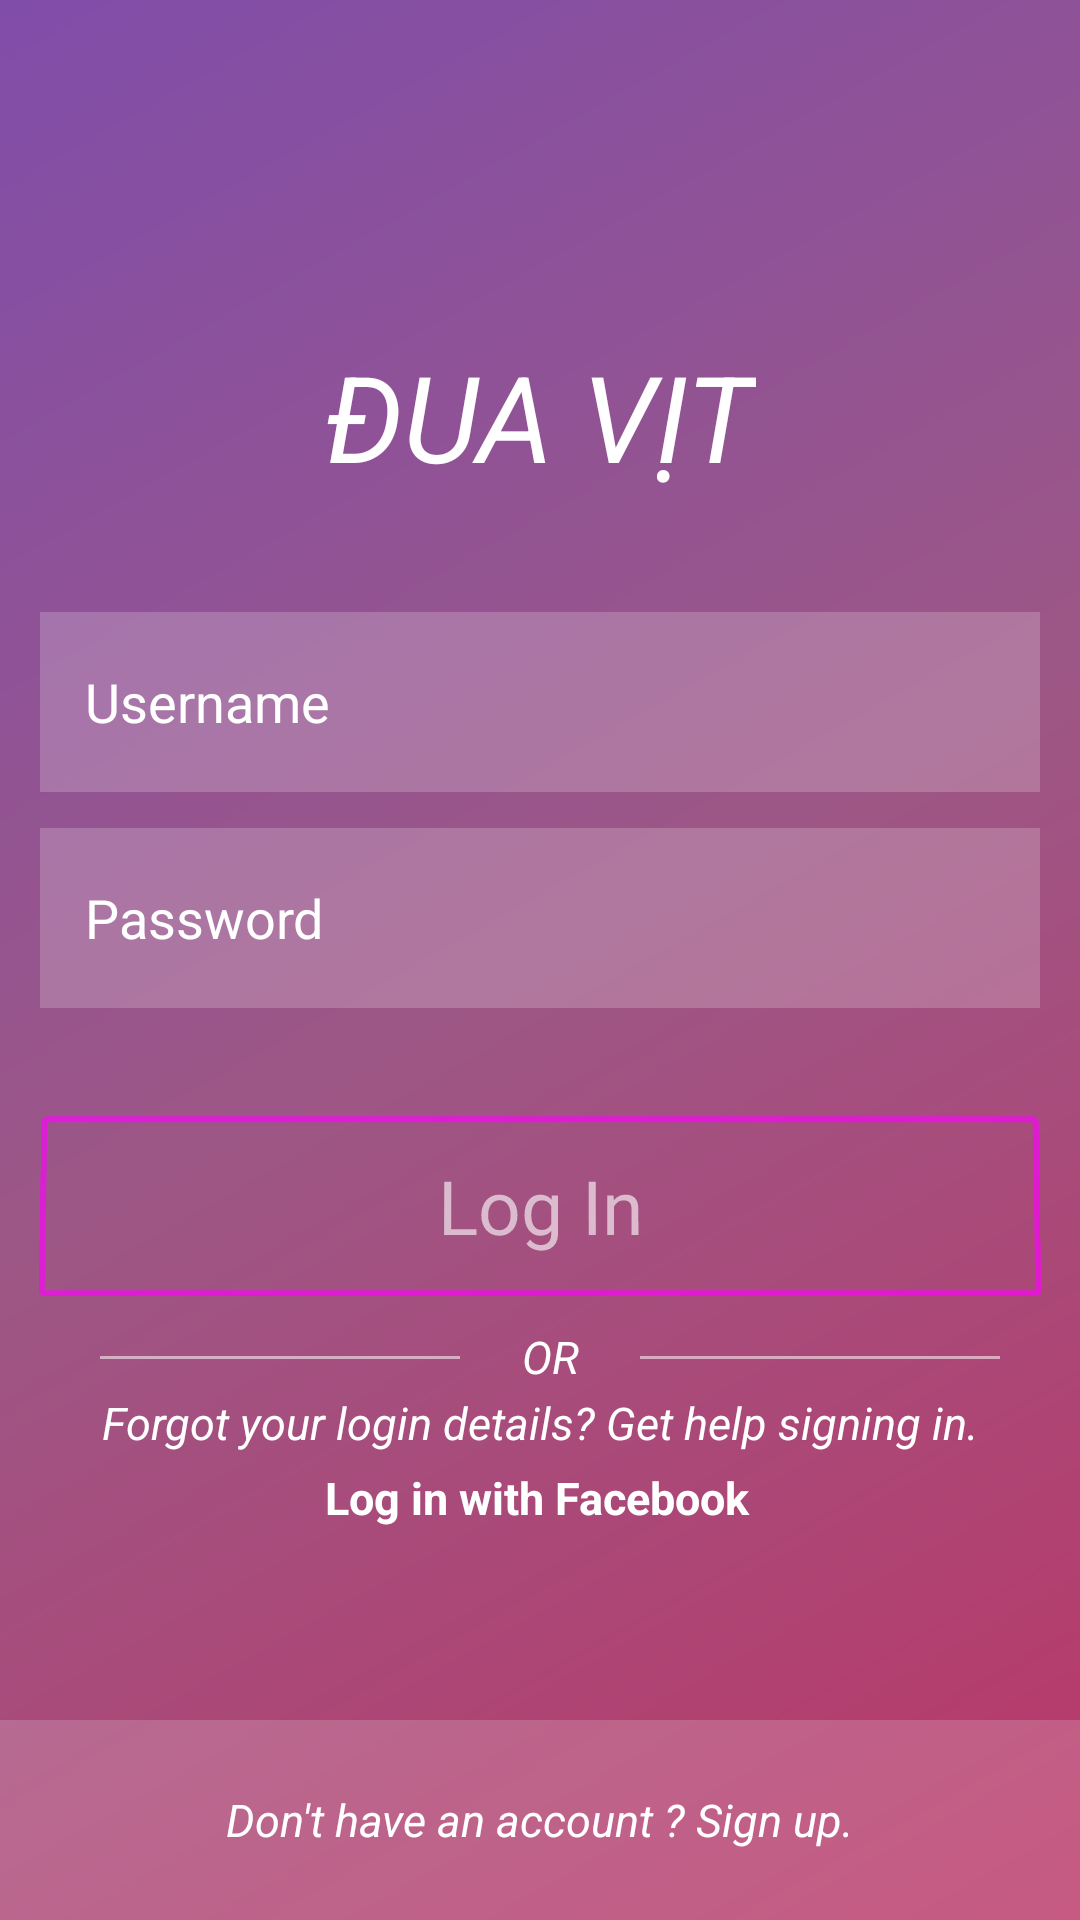

Layout XML and referenced resources for this Android screen:
<!-- AndroidManifest.xml: application theme Theme.GameDua -->
<!-- res/layout/activity_main.xml -->
<?xml version="1.0" encoding="utf-8"?>
<androidx.constraintlayout.widget.ConstraintLayout xmlns:android="http://schemas.android.com/apk/res/android"
    xmlns:app="http://schemas.android.com/apk/res-auto"
    xmlns:tools="http://schemas.android.com/tools"
    android:layout_width="match_parent"
    android:layout_height="match_parent"
    android:background="@drawable/gradient"
    tools:context=".MainActivity">

    <TextView
        android:id="@+id/textView7"
        android:layout_width="wrap_content"
        android:layout_height="wrap_content"
        android:layout_marginTop="112dp"
        android:text="ĐUA VỊT"
        android:textColor="#FFF"
        android:textSize="40dp"
        android:textStyle="italic"
        app:layout_constraintEnd_toEndOf="parent"
        app:layout_constraintHorizontal_bias="0.5"
        app:layout_constraintStart_toStartOf="parent"
        app:layout_constraintTop_toTopOf="parent" />


    <EditText
        android:id="@+id/usernameEditText"
        android:layout_width="1000px"
        android:layout_height="60dp"
        android:layout_marginTop="204dp"
        android:background="#32FFFFFF"
        android:backgroundTint="#ffffff"
        android:ems="10"
        android:hint="Username"
        android:inputType="text"
        android:paddingStart="15dp"
        android:textColor="#ffffff"
        android:textColorHint="#ffffff"
        app:layout_constraintEnd_toEndOf="parent"
        app:layout_constraintHorizontal_bias="0.5"
        app:layout_constraintStart_toStartOf="parent"
        app:layout_constraintTop_toTopOf="parent" />

    <EditText
        android:id="@+id/passwordEditText"
        android:layout_width="1000px"
        android:layout_height="60dp"
        android:layout_marginTop="276dp"
        android:background="#32FFFFFF"
        android:backgroundTint="#ffffff"
        android:ems="10"
        android:hint="Password"
        android:inputType="textPassword"
        android:paddingStart="15dp"
        android:textColor="#ffffff"
        android:textColorHint="#ffffff"
        app:layout_constraintEnd_toEndOf="parent"
        app:layout_constraintHorizontal_bias="0.5"
        app:layout_constraintStart_toStartOf="parent"
        app:layout_constraintTop_toTopOf="parent" />

    <Button
        android:id="@+id/loginButton"
        style="@style/Widget.Material3.Button.TonalButton"
        android:layout_width="1000px"
        android:layout_height="60dp"
        android:layout_marginTop="372dp"
        android:background="@drawable/button_border"
        android:backgroundTint="#409E2D"
        android:rotationX="1"
        android:text="Log In"
        android:textAppearance="@style/TextAppearance.AppCompat.Display1"
        android:textColor="#9CFFFFFF"
        android:textSize="25sp"
        app:layout_constraintEnd_toEndOf="parent"
        app:layout_constraintHorizontal_bias="0.5"
        app:layout_constraintStart_toStartOf="parent"
        app:layout_constraintTop_toTopOf="parent"
        tools:ignore="MissingConstraints" />

    <LinearLayout
        android:id="@+id/linearLayout"
        android:layout_width="300dp"
        android:layout_height="20dp"
        android:gravity="center_horizontal"
        android:weightSum="10"
        app:layout_constraintBottom_toBottomOf="parent"
        app:layout_constraintEnd_toEndOf="parent"
        app:layout_constraintHorizontal_bias="0.558"
        app:layout_constraintStart_toStartOf="parent"
        app:layout_constraintTop_toTopOf="parent"
        app:layout_constraintVertical_bias="0.713"
        tools:ignore="MissingConstraints">

        <View
            android:id="@+id/line1"
            android:layout_width="match_parent"
            android:layout_height="1sp"
            android:layout_marginTop="10dp"
            android:layout_weight="3"
            android:background="#8AFFFFFF"
            app:layout_constraintVertical_bias="0.5" />

        <TextView
            android:id="@+id/textView10"
            android:layout_width="match_parent"
            android:layout_height="wrap_content"
            android:layout_weight="4"
            android:gravity="center"
            android:text="OR"
            android:textColor="#FFF"
            android:textSize="15dp"
            android:textStyle="italic"
            app:layout_constraintEnd_toEndOf="parent"
            app:layout_constraintHorizontal_bias="0.5"
            app:layout_constraintStart_toStartOf="parent"
            app:layout_constraintTop_toTopOf="parent" />

        <View
            android:id="@+id/line2"
            android:layout_width="match_parent"
            android:layout_height="1sp"
            android:layout_marginTop="10dp"
            android:layout_weight="3"
            android:background="#8AFFFFFF" />
    </LinearLayout>

    <TextView
        android:id="@+id/textView9"
        android:layout_width="wrap_content"
        android:layout_height="wrap_content"
        android:text="Log in with Facebook"
        android:textColor="#FFF"
        android:textSize="15dp"
        android:textStyle="bold"
        app:layout_constraintBottom_toBottomOf="@+id/textView13"
        app:layout_constraintEnd_toEndOf="parent"
        app:layout_constraintHorizontal_bias="0.496"
        app:layout_constraintStart_toStartOf="parent"
        app:layout_constraintTop_toTopOf="parent"
        app:layout_constraintVertical_bias="0.789" />

    <TextView
        android:id="@+id/textView11"
        android:layout_width="wrap_content"
        android:layout_height="wrap_content"
        android:layout_marginTop="464dp"
        android:text="Forgot your login details? Get help signing in."
        android:textColor="#fff"
        android:textSize="15dp"
        android:textStyle="italic"
        app:layout_constraintEnd_toEndOf="parent"
        app:layout_constraintHorizontal_bias="0.5"
        app:layout_constraintStart_toStartOf="parent"
        app:layout_constraintTop_toTopOf="parent" />

    <TextView
        android:id="@+id/textView13"
        android:layout_width="match_parent"
        android:layout_height="200px"
        android:background="#2CFFFFFF"
        android:gravity="center"
        android:text="Don't have an account ? Sign up."
        android:textColor="#FFF"
        android:textSize="15dp"
        android:textStyle="italic"
        app:layout_constraintBottom_toBottomOf="parent"
        app:layout_constraintEnd_toEndOf="parent"
        app:layout_constraintHorizontal_bias="0.5"
        app:layout_constraintStart_toStartOf="parent" />


</androidx.constraintlayout.widget.ConstraintLayout>
<!-- resources referenced by this layout -->
<resources>
  <!-- drawable button_border (drawable) -->
  <shape xmlns:android="http://schemas.android.com/apk/res/android">
      <solid android:color="#00FD0808" /> 
      <stroke
          android:width="2dp"
      android:color="#A6E8DFDF"
          />
      <corners android:radius="1dp" /> 
  </shape>
  <!-- drawable gradient (drawable) -->
  <?xml version="1.0" encoding="utf-8"?>
  <shape xmlns:android="http://schemas.android.com/apk/res/android">
      <gradient android:startColor="@color/start_color"
          android:endColor="@color/end_color"
          android:centerColor="@color/mid_color"
          android:angle="135"/>
  
  </shape>
  <style name="Theme.GameDua" parent="Base.Theme.GameDua" />
  <color name="start_color">#ba3767</color>
  <color name="end_color">#804da9</color>
  <color name="mid_color">#9d5786</color>
  <style name="Base.Theme.GameDua" parent="Theme.Material3.DayNight.NoActionBar">
          
          
      </style>
</resources>
